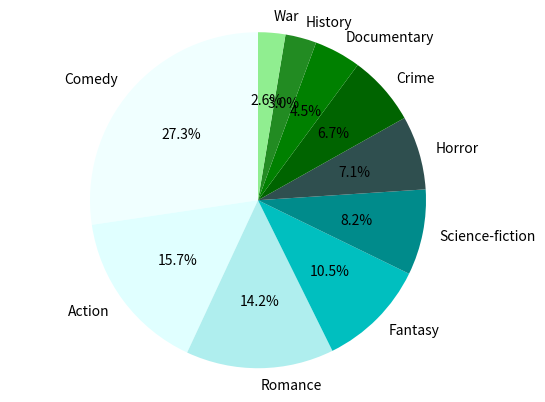

Here is the Python script that generated this plot:
# Import the matplotlib and use the data to draw a pie chart.
import matplotlib.pyplot as plt
labels = 'Comedy','Action','Romance','Fantasy','Science-fiction','Horror','Crime','Documentary','History','War'
sizes = [73,42,38,28,22,19,18,12,8,7]
explode = (0,0,0,0,0,0,0,0,0,0)
colors = ['azure','lightcyan','paleturquoise','c','darkcyan','darkslategray','darkgreen','g','forestgreen','lightgreen']
# Specifies the fraction of the radius with which to offset each wedge.
plt.pie(sizes, explode = explode,labels = labels,autopct = '%1.1f%%',shadow = False,startangle = 90,colors = colors)
plt.axis('equal')
plt.show()
